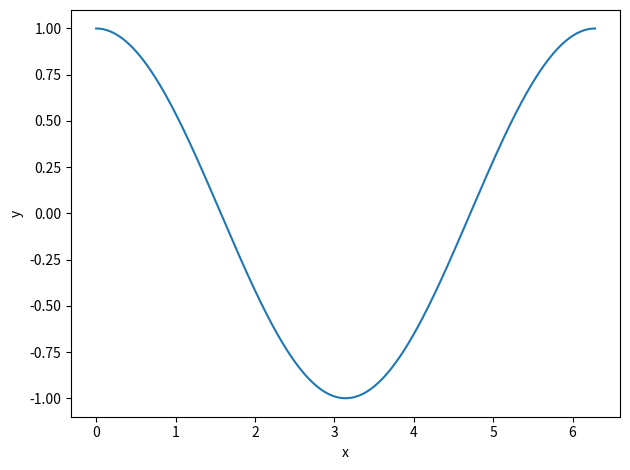

The script that saved this image:
import numpy as np
import matplotlib.pyplot as plt

x = np.linspace(0,2*np.pi,1000)
y = np.cos(x)

fig, ax = plt.subplots()
ax.plot(x,y)
ax.set_xlabel('x')
ax.set_ylabel('y')
fig.tight_layout()